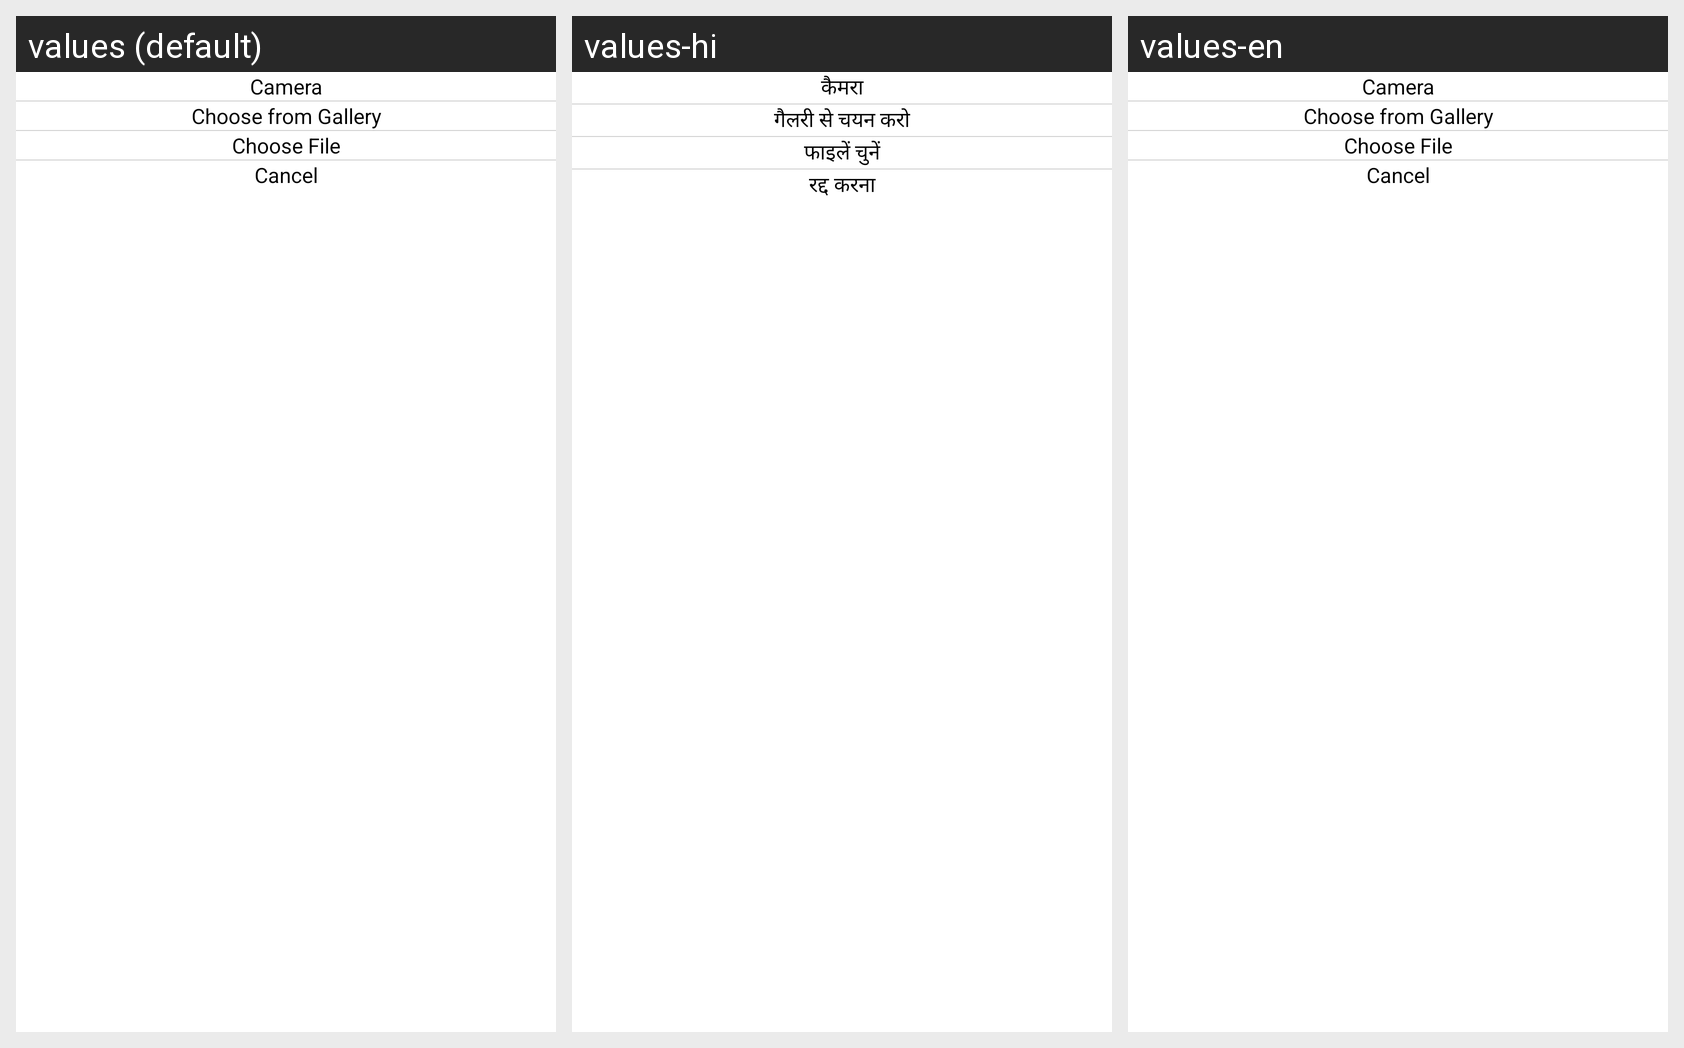

Translations of the strings shown on this Android screen, per locale in the grid:
Android screen res/layout/activity_alert_choose_file.xml rendered under 3 locales, left to right: values (default), values-hi, values-en. Device: Nexus 5 (rendered at 1080×1920; each locale shown at half size, 540×960, under a caption strip naming it); theme Theme.Testa_Kotlin.
Strings drawn on this screen, with the default value and each locale's value (text and hints the layout hard-codes, and strings that could not be matched under every locale, appear in the picture but are not listed):

camera
  values: Camera
  values-hi: कैमरा
  values-en: Camera

choose_from_gallery
  values: Choose from Gallery
  values-hi: गैलरी से चयन करो
  values-en: Choose from Gallery

choose_file
  values: Choose File
  values-hi: फाइलें चुनें
  values-en: Choose File

cancel
  values: Cancel
  values-hi: रद्द करना
  values-en: Cancel
